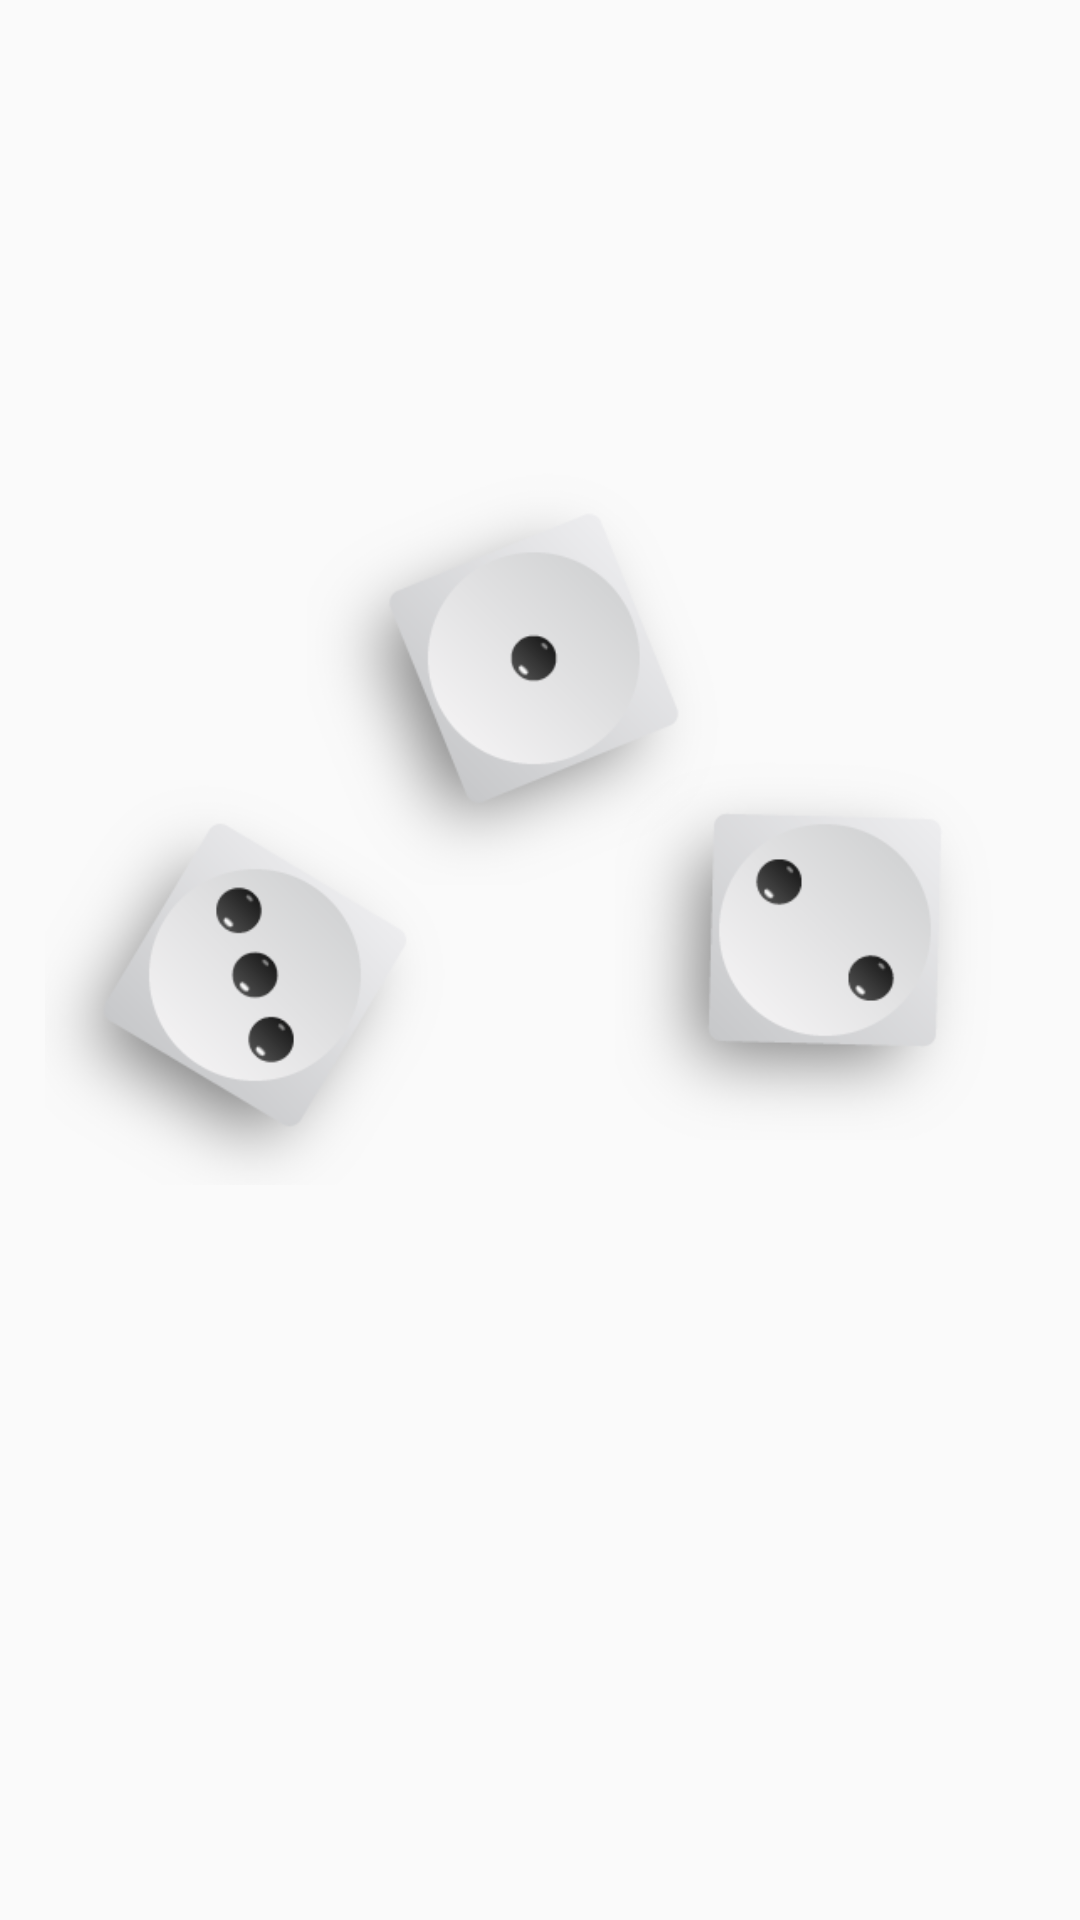

Reconstruct the res/layout file that produces this screen, plus the resources it refers to.
<!-- AndroidManifest.xml: application theme AppTheme -->
<!-- res/layout/dice_four.xml -->
<?xml version="1.0" encoding="utf-8"?>
<android.support.constraint.ConstraintLayout
    xmlns:android="http://schemas.android.com/apk/res/android"
    android:layout_width="match_parent"
    android:layout_height="match_parent"
    xmlns:app="http://schemas.android.com/apk/res-auto">

    <View
        android:id="@+id/three_center"
        android:layout_width="50dp"
        android:layout_height="50dp"
        android:layout_marginBottom="8dp"
        android:layout_marginLeft="8dp"
        android:layout_marginRight="8dp"
        android:layout_marginTop="8dp"
        android:background="@color/transparent"
        app:layout_constraintBottom_toBottomOf="parent"
        app:layout_constraintLeft_toLeftOf="parent"
        app:layout_constraintRight_toRightOf="parent"
        app:layout_constraintTop_toTopOf="parent"
        app:layout_constraintVertical_bias="0.5"/>


    <ImageView
        android:id="@+id/four_1"
        android:layout_width="140dp"
        android:layout_height="140dp"
        android:layout_marginBottom="50dp"
        android:layout_marginEnd="20dp"
        app:layout_constraintBottom_toBottomOf="@+id/three_center"
        app:layout_constraintEnd_toEndOf="@+id/four_4"
        app:srcCompat="@drawable/dice_1_03"/>


    <ImageView
        android:id="@+id/four_2"
        android:layout_width="140dp"
        android:layout_height="140dp"
        android:layout_marginBottom="105dp"
        android:layout_marginStart="50dp"
        app:layout_constraintBottom_toBottomOf="@+id/four_4"
        app:layout_constraintStart_toStartOf="@+id/three_center"
        app:srcCompat="@drawable/dice_2_01"/>

    <ImageView
        android:id="@+id/four_3"
        android:layout_width="140dp"
        android:layout_height="140dp"
        android:layout_marginEnd="50dp"
        android:layout_marginTop="15dp"
        app:layout_constraintEnd_toEndOf="@+id/three_center"
        app:layout_constraintTop_toTopOf="@+id/four_2"
        app:srcCompat="@drawable/dice_3_02"/>

    <ImageView
        android:id="@+id/four_4"
        android:layout_width="140dp"
        android:layout_height="140dp"
        android:layout_marginEnd="8dp"
        android:layout_marginStart="8dp"
        android:layout_marginTop="50dp"
        app:layout_constraintEnd_toEndOf="parent"
        app:layout_constraintHorizontal_bias="0.56"
        app:layout_constraintStart_toStartOf="parent"
        app:layout_constraintTop_toTopOf="@+id/three_center"
        app:srcCompat="@drawable/dice_4_01"/>

</android.support.constraint.ConstraintLayout>
<!-- resources referenced by this layout -->
<resources>
  <color name="transparent">#00ffffff</color>
  <!-- drawable dice_1_03: png bitmap (drawable, 10571 bytes) -->
  <!-- drawable dice_2_01: png bitmap (drawable, 8668 bytes) -->
  <!-- drawable dice_3_02: png bitmap (drawable, 11924 bytes) -->
  <style name="AppTheme" parent="Theme.AppCompat.Light.NoActionBar">
          
          <item name="colorPrimary">@color/colorPrimary</item>
          <item name="colorPrimaryDark">@color/colorPrimaryDark</item>
          <item name="colorAccent">@color/colorAccent</item>
      </style>
  <color name="colorPrimary">#CCCCCC</color>
  <color name="colorPrimaryDark">#808080</color>
  <color name="colorAccent">#d7d7d7</color>
  
      // Базовые цвета
</resources>
